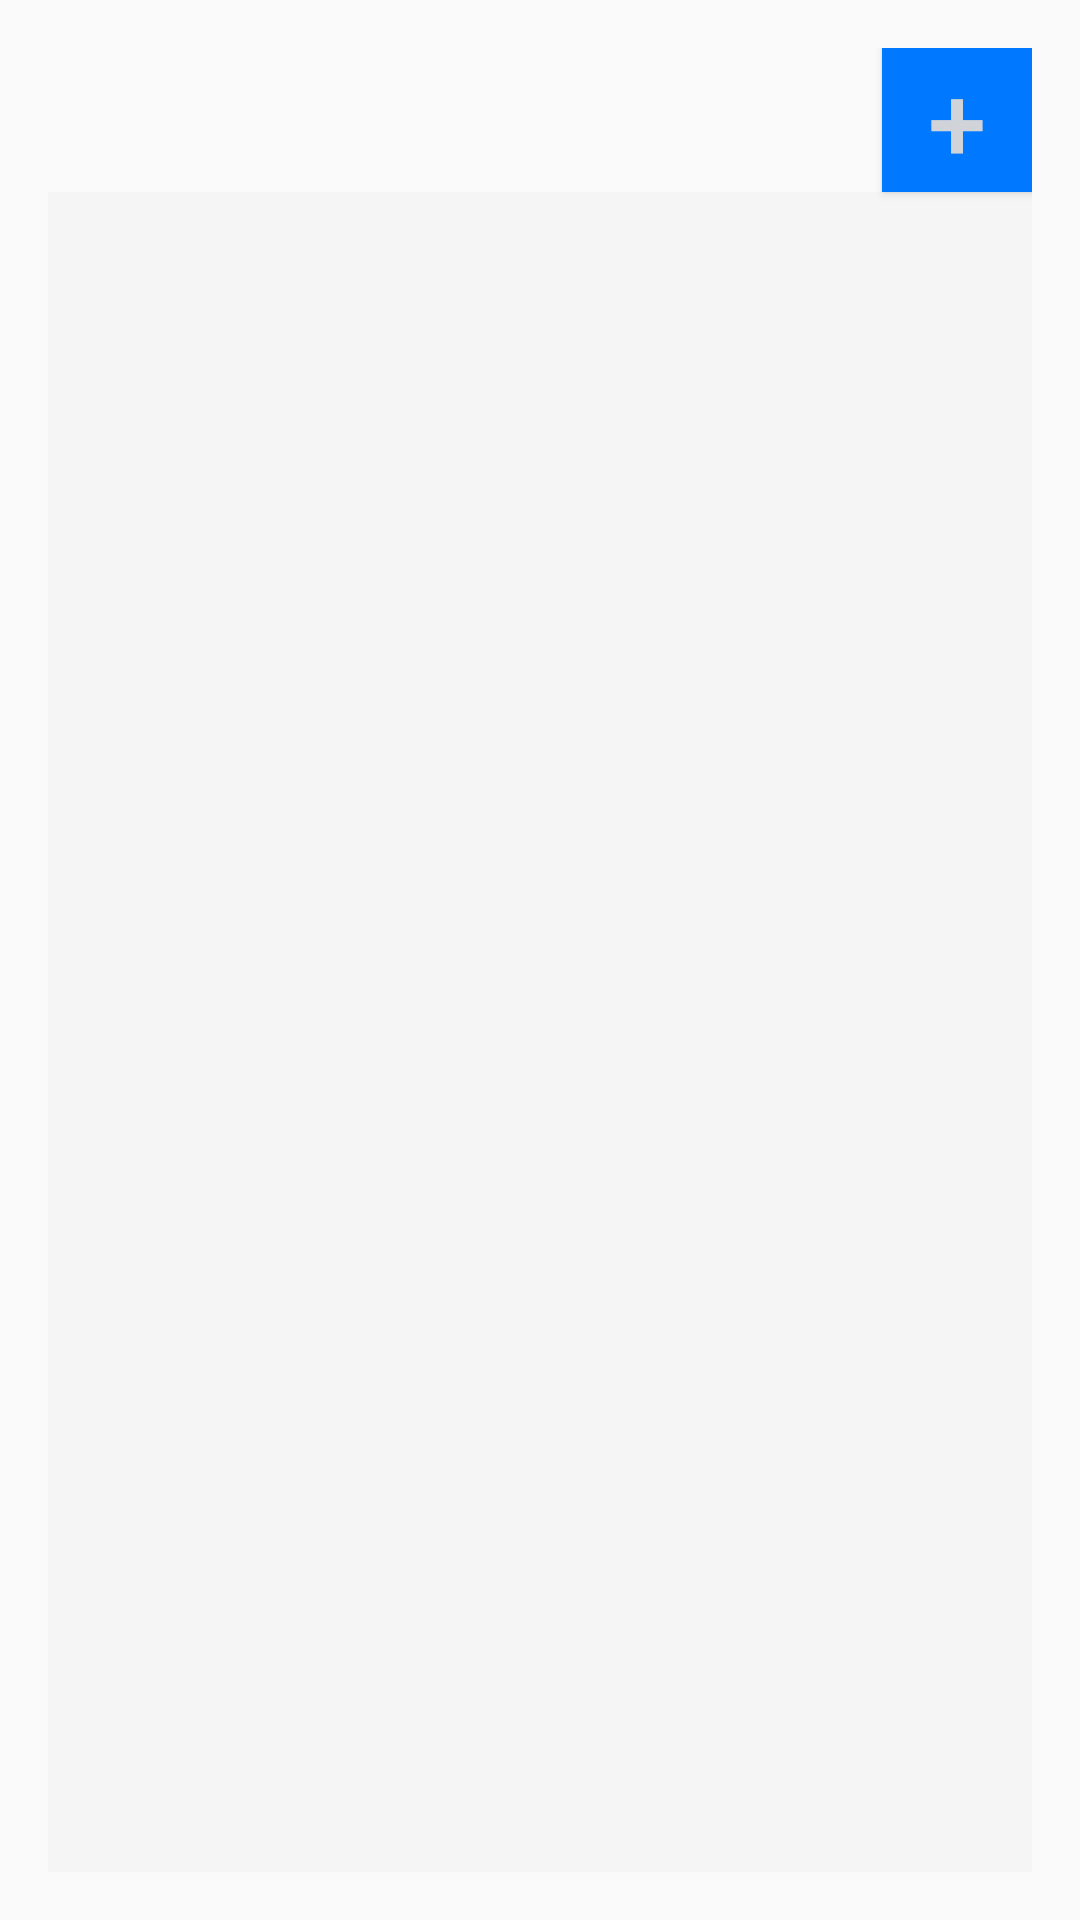

Here is an Android app screen rendered from its layout file. Give the layout XML and the strings, colors and styles it references.
<!-- AndroidManifest.xml: application theme CustomActionBarTheme -->
<!-- res/layout/task_list.xml -->
<LinearLayout xmlns:android="http://schemas.android.com/apk/res/android"
    xmlns:tools="http://schemas.android.com/tools"
    xmlns:app="http://schemas.android.com/apk/res-auto"
    android:layout_width="match_parent"
    android:layout_height="match_parent"
    android:paddingLeft="@dimen/activity_horizontal_margin"
    android:paddingRight="@dimen/activity_horizontal_margin"
    android:paddingTop="@dimen/activity_vertical_margin"
    android:paddingBottom="@dimen/activity_vertical_margin"
    tools:context=".TaskListActivity"
    android:orientation="vertical">
    <Button
        android:layout_height="wrap_content"
        android:layout_width="50dp"
        android:text="+"
        android:textSize="35dp"
        android:background="@color/blue_sweet_home"
        android:textColor="@color/grey_sweet_home"
        android:layout_gravity="right"
        android:onClick="AddNewTask"
        />

    <ListView
        android:layout_width="match_parent"
        android:layout_height="match_parent"
        android:id="@+id/tasksListView"
        android:divider="#0078ff"
        android:dividerHeight="2dp"
        android:backgroundTintMode="multiply"
        android:background="#f5f5f5"
        >


    </ListView>


</LinearLayout>
<!-- resources referenced by this layout -->
<resources>
  <color name="blue_sweet_home">#0078ff</color>
  <color name="grey_sweet_home">#d0d4d8</color>
  <dimen name="activity_horizontal_margin">16dp</dimen>
  <dimen name="activity_vertical_margin">16dp</dimen>
  <style name="CustomActionBarTheme" parent="@style/Theme.AppCompat.Light">
          <item name="android:actionBarStyle">@style/MyActionBar</item>
          
          <item name="actionBarStyle">@style/MyActionBar</item>
          <item name="actionBarTabTextStyle">@style/TabTextStyle</item>
          <item name="actionMenuTextColor">@color/grey_sweet_home</item>
      </style>
  <style name="MyActionBar" parent="@style/Widget.AppCompat.ActionBar">
          <item name="android:titleTextStyle">@style/TitleTextStyle</item>
          
          <item name="titleTextStyle">@style/TitleTextStyle</item>
          <item name="background">@color/blue_sweet_home</item>
          <item name="android:icon">@drawable/sweethome_logo_supersmall_white</item>
      </style>
  <style name="TabTextStyle" parent="@style/Widget.AppCompat.ActionBar.TabText">
          <item name="android:textColor">#d0d4d8</item>
      </style>
  <style name="TitleTextStyle" parent="@style/TextAppearance.AppCompat.Widget.ActionBar.Title">
          <item name="android:textColor">#d0d4d8</item>
      </style>
  <!-- drawable sweethome_logo_supersmall_white: png bitmap (drawable, 5940 bytes) -->
</resources>
